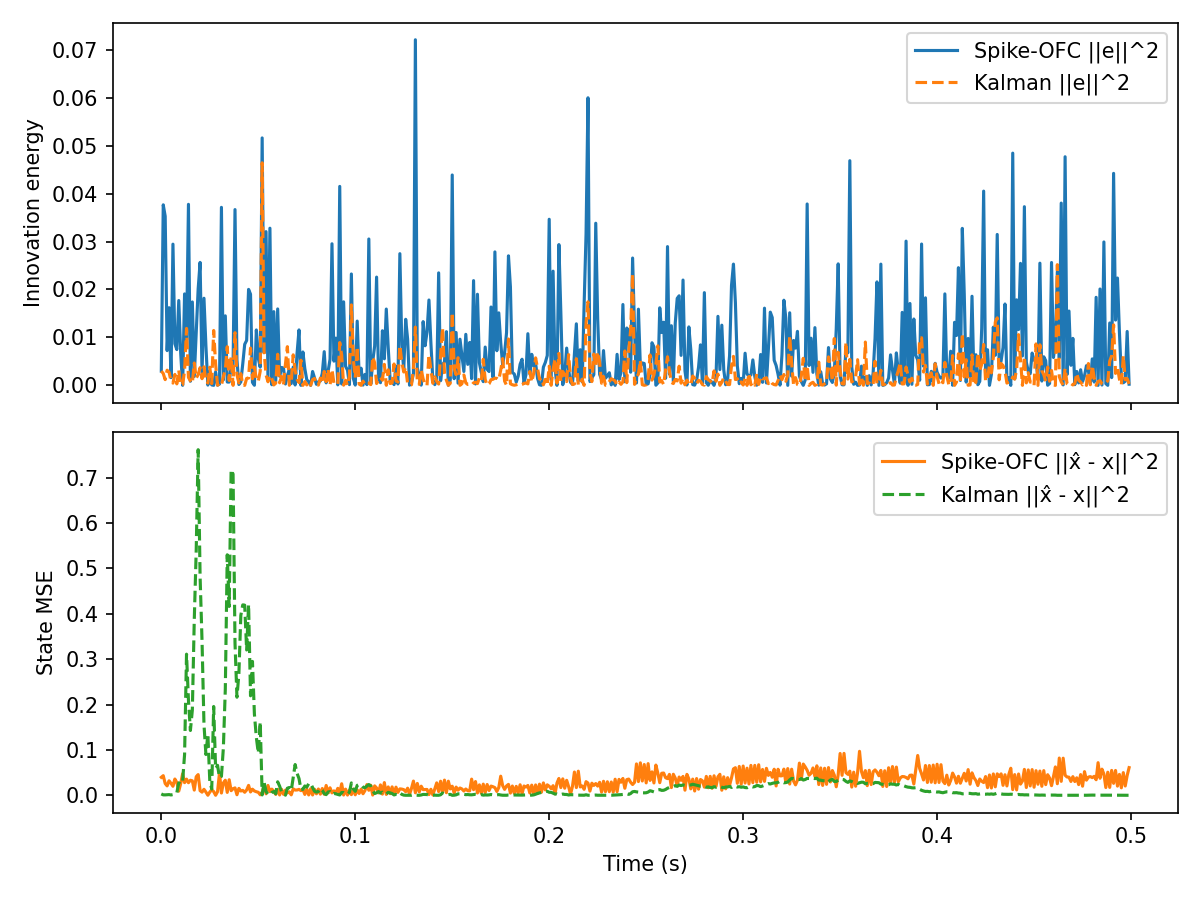

Values plotted in this chart, from the file beside it:
t, innovation, mse, firing_rate, r_norm, Ge_norm, kalman_innovation, kalman_mse
0.000000, 2.976885e-03, 3.974032e-02, 1.562500e+01, 1.000000e+00, 2.055713e-03, 2.976885e-03, 3.022917e-03
0.001000, 3.766737e-02, 4.330631e-02, 1.562500e+01, 1.413507e+00, 7.312471e-03, 2.475984e-03, 1.021829e-03
0.002000, 3.529208e-02, 2.596354e-02, 1.562500e+01, 1.730320e+00, 7.078156e-03, 1.198245e-03, 9.503804e-04
0.003000, 7.247933e-03, 2.074715e-02, 1.562500e+01, 1.997003e+00, 3.207662e-03, 3.169436e-03, 1.221255e-03
0.004000, 1.620363e-02, 3.200636e-02, 1.562500e+01, 2.231603e+00, 4.796094e-03, 2.736926e-03, 1.561279e-03
0.005000, 1.616051e-03, 2.645064e-02, 1.562500e+01, 2.443378e+00, 1.514639e-03, 9.251451e-04, 8.074620e-04
0.006000, 2.945449e-02, 1.985037e-02, 1.562500e+01, 2.637833e+00, 6.466321e-03, 4.701103e-04, 1.605766e-03
0.007000, 8.692817e-03, 3.585030e-02, 1.562500e+01, 2.818555e+00, 3.512868e-03, 2.284252e-03, 2.452793e-03
0.008000, 7.466373e-03, 2.827881e-02, 1.562500e+01, 2.988038e+00, 3.255640e-03, 3.092808e-04, 5.622203e-03
0.009000, 1.769946e-02, 9.267813e-03, 1.562500e+01, 3.148098e+00, 5.012583e-03, 3.141431e-03, 2.752339e-02
0.01, 6.690218e-03, 2.605566e-02, 1.562500e+01, 3.300108e+00, 3.081780e-03, 1.285069e-05, 2.424777e-02
0.011, 6.041811e-06, 4.762706e-02, 1.562500e+01, 3.445133e+00, 9.261153e-05, 1.563321e-04, 3.195031e-02
0.012, 1.908057e-02, 2.790483e-02, 1.562500e+01, 3.584022e+00, 5.204478e-03, 3.052734e-03, 8.993742e-02
0.013, 9.542800e-03, 3.571167e-02, 1.562500e+01, 3.717464e+00, 3.680607e-03, 1.188579e-02, 3.111180e-01
0.014, 3.776116e-02, 2.774327e-02, 1.562500e+01, 3.846026e+00, 7.321569e-03, 1.661813e-03, 2.093203e-01
0.015, 8.690163e-04, 3.319984e-02, 1.562500e+01, 3.970182e+00, 1.110697e-03, 9.383290e-04, 1.428650e-01
0.016, 1.740445e-02, 3.196816e-02, 1.562500e+01, 4.090334e+00, 4.970632e-03, 4.431747e-04, 1.878158e-01
0.017, 1.863668e-03, 1.148610e-02, 1.562500e+01, 4.206827e+00, 1.626544e-03, 4.671396e-03, 3.875277e-01
0.018, 1.079849e-02, 4.089419e-02, 1.562500e+01, 4.319955e+00, 3.915282e-03, 1.522499e-03, 5.404583e-01
0.019, 2.011177e-02, 4.568007e-02, 1.562500e+01, 4.429978e+00, 5.343264e-03, 2.224175e-03, 7.617115e-01
0.02, 2.564983e-02, 1.026231e-02, 1.562500e+01, 4.537122e+00, 6.034257e-03, 3.694914e-03, 4.819628e-01
0.021, 2.538984e-03, 6.965266e-03, 1.562500e+01, 4.641587e+00, 1.898504e-03, 1.391425e-03, 3.399628e-01
0.022, 1.817913e-02, 1.321694e-02, 1.562500e+01, 4.945475e+00, 5.080051e-03, 3.872553e-03, 1.559252e-01
0.023, 8.243833e-03, 7.064727e-03, 1.562500e+01, 5.040717e+00, 3.420945e-03, 9.425393e-04, 8.988947e-02
0.024, 5.690440e-05, 1.330727e-04, 1.562500e+01, 5.134008e+00, 2.842199e-04, 4.745716e-04, 1.349793e-01
0.025, 2.886573e-03, 7.112967e-03, 1.562500e+01, 5.412152e+00, 2.024290e-03, 3.791097e-03, 3.126992e-02
0.026, 8.881656e-05, 1.221054e-02, 1.562500e+01, 5.498439e+00, 3.550819e-04, 3.745768e-04, 1.376080e-02
0.027, 9.732852e-06, 8.216905e-03, 1.562500e+01, 5.583225e+00, 1.175443e-04, 1.145045e-02, 1.957823e-01
0.028, 2.805040e-03, 4.302642e-05, 1.562500e+01, 5.666576e+00, 1.995497e-03, 4.403333e-03, 5.892259e-02
0.029, 4.366940e-05, 8.029676e-03, 1.562500e+01, 5.748556e+00, 2.489832e-04, 2.162546e-05, 6.607769e-02
0.03, 2.782516e-04, 4.932507e-02, 1.562500e+01, 5.829223e+00, 6.284929e-04, 3.961082e-04, 3.894513e-02
0.031, 3.713288e-02, 5.035814e-03, 1.562500e+01, 5.908630e+00, 7.260405e-03, 4.415130e-06, 4.189708e-02
0.032, 1.149664e-03, 2.723454e-02, 1.562500e+01, 6.148055e+00, 1.277518e-03, 1.815560e-03, 1.047439e-01
0.033, 1.450605e-02, 3.318795e-02, 1.562500e+01, 6.378047e+00, 4.537913e-03, 3.252051e-03, 2.341185e-01
0.034, 6.990832e-04, 6.392371e-03, 1.562500e+01, 6.449664e+00, 9.961986e-04, 8.071115e-03, 5.301321e-01
0.035, 6.811106e-04, 3.427672e-02, 1.562500e+01, 6.671209e+00, 9.833097e-04, 1.017444e-03, 4.162276e-01
0.036, 4.029184e-03, 1.015591e-02, 1.562500e+01, 7.022641e+00, 2.391608e-03, 5.940991e-03, 7.175263e-01
0.037, 4.053761e-03, 1.447910e-02, 1.562500e+01, 7.222981e+00, 2.398891e-03, 2.816864e-06, 7.078995e-01
0.038, 3.666749e-02, 1.630638e-02, 1.562500e+01, 7.549831e+00, 7.214764e-03, 1.099199e-02, 3.355250e-01
0.039, 5.336163e-03, 1.250831e-03, 1.562500e+01, 7.736679e+00, 2.752302e-03, 2.222208e-03, 2.161750e-01
0.04, 1.876546e-04, 1.527434e-02, 1.562500e+01, 7.915808e+00, 5.161324e-04, 5.236114e-04, 2.677155e-01
0.041, 7.191863e-04, 9.488615e-03, 1.562500e+01, 8.092907e+00, 1.010421e-03, 2.443673e-03, 3.966045e-01
0.042, 4.497967e-03, 1.083546e-02, 1.562500e+01, 8.146423e+00, 2.526909e-03, 6.577209e-05, 4.197782e-01
0.043, 8.566319e-03, 6.710577e-03, 1.562500e+01, 8.317229e+00, 3.487214e-03, 9.236597e-10, 4.191027e-01
0.044, 9.378223e-03, 1.174441e-02, 1.562500e+01, 8.368872e+00, 3.648731e-03, 1.454312e-03, 3.202869e-01
0.045, 2.002136e-02, 2.184176e-02, 1.562500e+01, 8.533663e+00, 5.331242e-03, 1.518956e-03, 4.207534e-01
0.046, 1.902022e-02, 7.325814e-03, 1.562500e+01, 8.697249e+00, 5.196240e-03, 7.780869e-03, 2.192825e-01
0.047, 6.211952e-04, 1.345323e-02, 1.562500e+01, 8.856063e+00, 9.390649e-04, 1.368117e-03, 2.951380e-01
0.048, 2.333977e-05, 9.509366e-03, 1.562500e+01, 9.010485e+00, 1.820245e-04, 3.846493e-03, 1.790377e-01
0.049, 1.156005e-02, 7.854982e-03, 1.562500e+01, 9.162214e+00, 4.050992e-03, 1.244601e-03, 1.277102e-01
0.05, 5.637690e-03, 6.639025e-03, 1.562500e+01, 9.310661e+00, 2.828995e-03, 8.592022e-04, 9.321097e-02
0.051, 3.801085e-03, 1.186136e-03, 1.562500e+01, 9.456184e+00, 2.322926e-03, 2.962023e-03, 1.615744e-01
0.052, 5.161767e-02, 6.549848e-03, 1.562500e+01, 9.701571e+00, 8.560137e-03, 4.642627e-02, 8.061910e-04
0.053, 6.815053e-03, 2.058525e-02, 1.562500e+01, 9.842715e+00, 3.110399e-03, 6.973900e-03, 2.842555e-02
0.054, 3.206920e-02, 3.298695e-03, 1.562500e+01, 9.979559e+00, 6.747231e-03, 2.180589e-03, 8.373954e-03
0.055, 1.276353e-03, 2.170528e-02, 1.562500e+01, 1.021291e+01, 1.346068e-03, 7.510403e-04, 2.394775e-03
0.056, 3.278207e-02, 7.977062e-03, 1.562500e+01, 1.034752e+01, 6.821811e-03, 2.090062e-03, 5.568838e-04
0.057, 1.329198e-04, 1.356876e-02, 1.562500e+01, 1.057298e+01, 4.343865e-04, 1.344103e-03, 6.358764e-03
0.058, 1.537947e-02, 9.005480e-03, 1.562500e+01, 1.079168e+01, 4.672531e-03, 8.433199e-05, 8.183037e-03
0.059, 9.804402e-04, 1.948261e-03, 1.562500e+01, 1.100533e+01, 1.179756e-03, 4.540563e-04, 3.293032e-03
... 440 more rows
